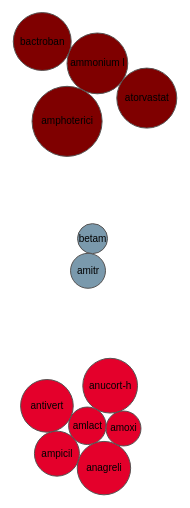
D3 v3 page, settled after 360 driven frames (6 s of simulated time); the page loaded 1 data file(s).






var width = 400,
    height = 600,
    padding = 0, // separation between same-color nodes
    clusterPadding = 0, // separation between different-color nodes
    maxRadius = 12;

var color = d3.scale.ordinal()
      .range(["#7A99AC", "#E4002B",  '#7f0000', "#1c9099","#fa9fb5"]);



d3.text("med_symp_eff_final.csv", function(error, text) {
  if (error) throw error;
  var colNames = "text,size,group,filter\n" + text;
  var f = Math.floor(Math.random() * (20 - 1) + 1);
  console.log(f)
  var data = d3.csv.parse(colNames);
  console.log(data)
  data = data.filter(function(d){ return (d.filter==f) })
  //data = data.filter(function(d){ return (d.filter==5) })
  console.log(data)
  data.forEach(function(d) {
    d.size = +d.size*5;
  });


//unique cluster/group id's
var cs = [];
data.forEach(function(d){
         if(!cs.contains(d.group)) {
		    cs.push(d.group);
        }
});

var n = data.length, // total number of nodes
    m = cs.length; // number of distinct clusters
	

//create clusters and nodes
var clusters = new Array(m);
var nodes = [];
for (var i = 0; i<n; i++){
    nodes.push(create_nodes(data,i));
}

var force = d3.layout.force()
    .nodes(nodes)
    .size([width/5, height/5])
    .gravity(0)
    .charge(0)
    .on("tick", tick)
    .start();

var svg = d3.select("body").append("svg")
    .attr("width", width)
    .attr("height", height);


var node = svg.selectAll("circle")
    .data(nodes)
    .enter().append("g").call(force.drag);


node.append("circle")
    .style("fill", function (d) {
    return color(d.cluster);
    })
    .attr("r", function(d){return d.radius})
    

node.append("text")
      .attr("dy", ".3em")
      .style("text-anchor", "middle")
      .text(function(d) { return d.text.substring(0, d.radius /3); });




function create_nodes(data,node_counter) {
  var i = cs.indexOf(data[node_counter].group),
      r = Math.sqrt((i + 1) / m * -Math.log(Math.random())) * maxRadius,
	  d = {
        cluster: i,
        radius: data[node_counter].size*1.5,
        text: data[node_counter].text,
        x: Math.cos(i / m * 2 * Math.PI) * 1 + width / 3 + Math.random(),
        y: Math.sin(i / m * 2 * Math.PI) * 200 + height / 2 + Math.random()
      };
	  
  if (!clusters[i] || (r > clusters[i].radius)) clusters[i] = d;
  return d;
};



function tick(e) {
    node
	.each(cluster(6* e.alpha * e.alpha))
        .each(collide(.005))//5 initially
    .attr("transform", function (d) {
        var k = "translate(" + d.x + "," + d.y + ")";
        return k;
    })

}

// Move d to be adjacent to the cluster node.
function cluster(alpha) {
    return function (d) {
        var cluster = clusters[d.cluster];
        if (cluster === d) return;
        var x = d.x - cluster.x,
            y = d.y - cluster.y,
            l = Math.sqrt(x * x + y * y),
            r = d.radius + cluster.radius;
        if (l != r) {
            l = (l - r) / l * alpha;
            d.x -= x *= l;
            d.y -= y *= l;
            cluster.x += x;
            cluster.y += y;
        }
    };
}

// Resolves collisions between d and all other circles.
function collide(alpha) {
    var quadtree = d3.geom.quadtree(nodes);
    return function (d) {
        var r = d.radius + maxRadius + Math.max(padding, clusterPadding),
            nx1 = d.x - r,
            nx2 = d.x + r,
            ny1 = d.y - r,
            ny2 = d.y + r;
        quadtree.visit(function (quad, x1, y1, x2, y2) {
            if (quad.point && (quad.point !== d)) {
                var x = d.x - quad.point.x,
                    y = d.y - quad.point.y,
                    l = Math.sqrt(x * x + y * y),
                    r = d.radius + quad.point.radius + (d.cluster === quad.point.cluster ? padding : clusterPadding);
                if (l < r) {
                    l = (l - r) / l * alpha;
                    d.x -= x *= l;
                    d.y -= y *= l;
                    quad.point.x += x;
                    quad.point.y += y;
                }
            }
            return x1 > nx2 || x2 < nx1 || y1 > ny2 || y2 < ny1;
        });
    };
}
});

Array.prototype.contains = function(v) {
    for(var i = 0; i < this.length; i++) {
        if(this[i] === v) return true;
    }
    return false;
};



### data: med_symp_eff_final.csv
text, size, group, filter
acthar, 3.33, 4, 1
actimmune, 3.8, 4, 1
adcetris, 4, 5, 1
adrenalin, 4, 5, 1
adriamycin, 1, 1, 1
albumin human, 5, 5, 1
albuterol, 3.21, 2, 1
alendronate, 1.7, 2, 1
allegra, 3.45, 3, 1
alrex, 3.6, 3, 1
altabax, 3.88, 4, 1
aluminum chloride hexahydrate, 4.5, 4, 1
amitriptyline, 2.33, 2, 2
amlactin, 2.5, 3, 2
ammonium lactate, 4.05, 4, 2
amoxil, 2.33, 3, 2
amphotericin b, 4.67, 4, 2
ampicillin, 3, 3, 2
anagrelide, 3.56, 3, 2
antivert, 3.51, 3, 2
anucort-hc, 3.65, 3, 2
atorvastatin, 4, 4, 2
bactroban, 3.86, 4, 2
betamethasone, 2, 2, 2
bevacizumab, 4.5, 5, 3
bicillin l-a, 4.07, 4, 3
bleph-10, 2, 5, 3
blephamide, 1, 1, 3
bromocriptine, 3.44, 3, 3
bupropion, 3.23, 3, 4
calcitonin, 1, 1, 4
calcium carbonate, 1, 1, 4
calcium chloride, 1, 1, 4
carac, 4.14, 4, 4
carboplatin, 4.88, 5, 4
cefoxitin, 4, 2, 4
ceftazidime, 1, 1, 4
ceftin, 3.23, 3, 4
cetirizine, 3.27, 3, 4
chloramphenicol, 5, 5, 4
chloromycetin, 4.5, 5, 5
chlorpromazine, 4.38, 4, 5
cisplatin, 4.27, 3, 5
clindamycin, 3.86, 4, 5
clobetasol, 3.94, 4, 5
clofazimine, 5, 5, 5
clomiphene, 2.96, 3, 5
clotrimazole, 2.48, 3, 5
combigan, 3.46, 2, 5
compound w, 4.75, 4, 5
cortisone, 5, 5, 5
cyclopentolate, 1, 1, 6
cyproheptadine, 3.86, 4, 6
cytarabine, 4, 2, 6
danocrine, 2.25, 2, 6
deferasirox, 5, 5, 6
deferiprone, 5, 5, 6
dehydroepiandrosterone, 5, 5, 6
deplin, 3.91, 4, 6
depo-provera, 4.1, 2, 6
... 368 more rows